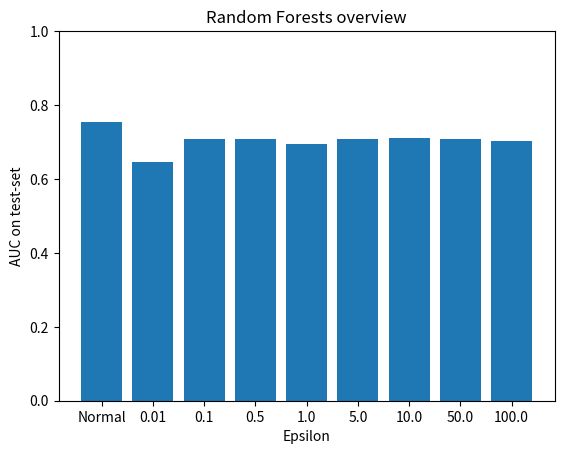

Python code for this plot:
import matplotlib.pyplot as plt
eps = ['Normal', '0.01', '0.1', '0.5', '1.0', '5.0', '10.0', '50.0', '100.0']
aucs = [0.7529128999018001, 0.6456962038395044, 0.7069769860427081, 0.7084359272682187, 0.6939819613086563, 0.7088527676183646, 0.7098271453459575, 0.7088475168866074, 0.7016935077863553]
plt.bar(eps, aucs, label='Stack 1')

plt.ylim(0.0, 1.0)
plt.xlabel('Epsilon')
plt.ylabel('AUC on test-set')
plt.title('Random Forests overview')

plt.show()
